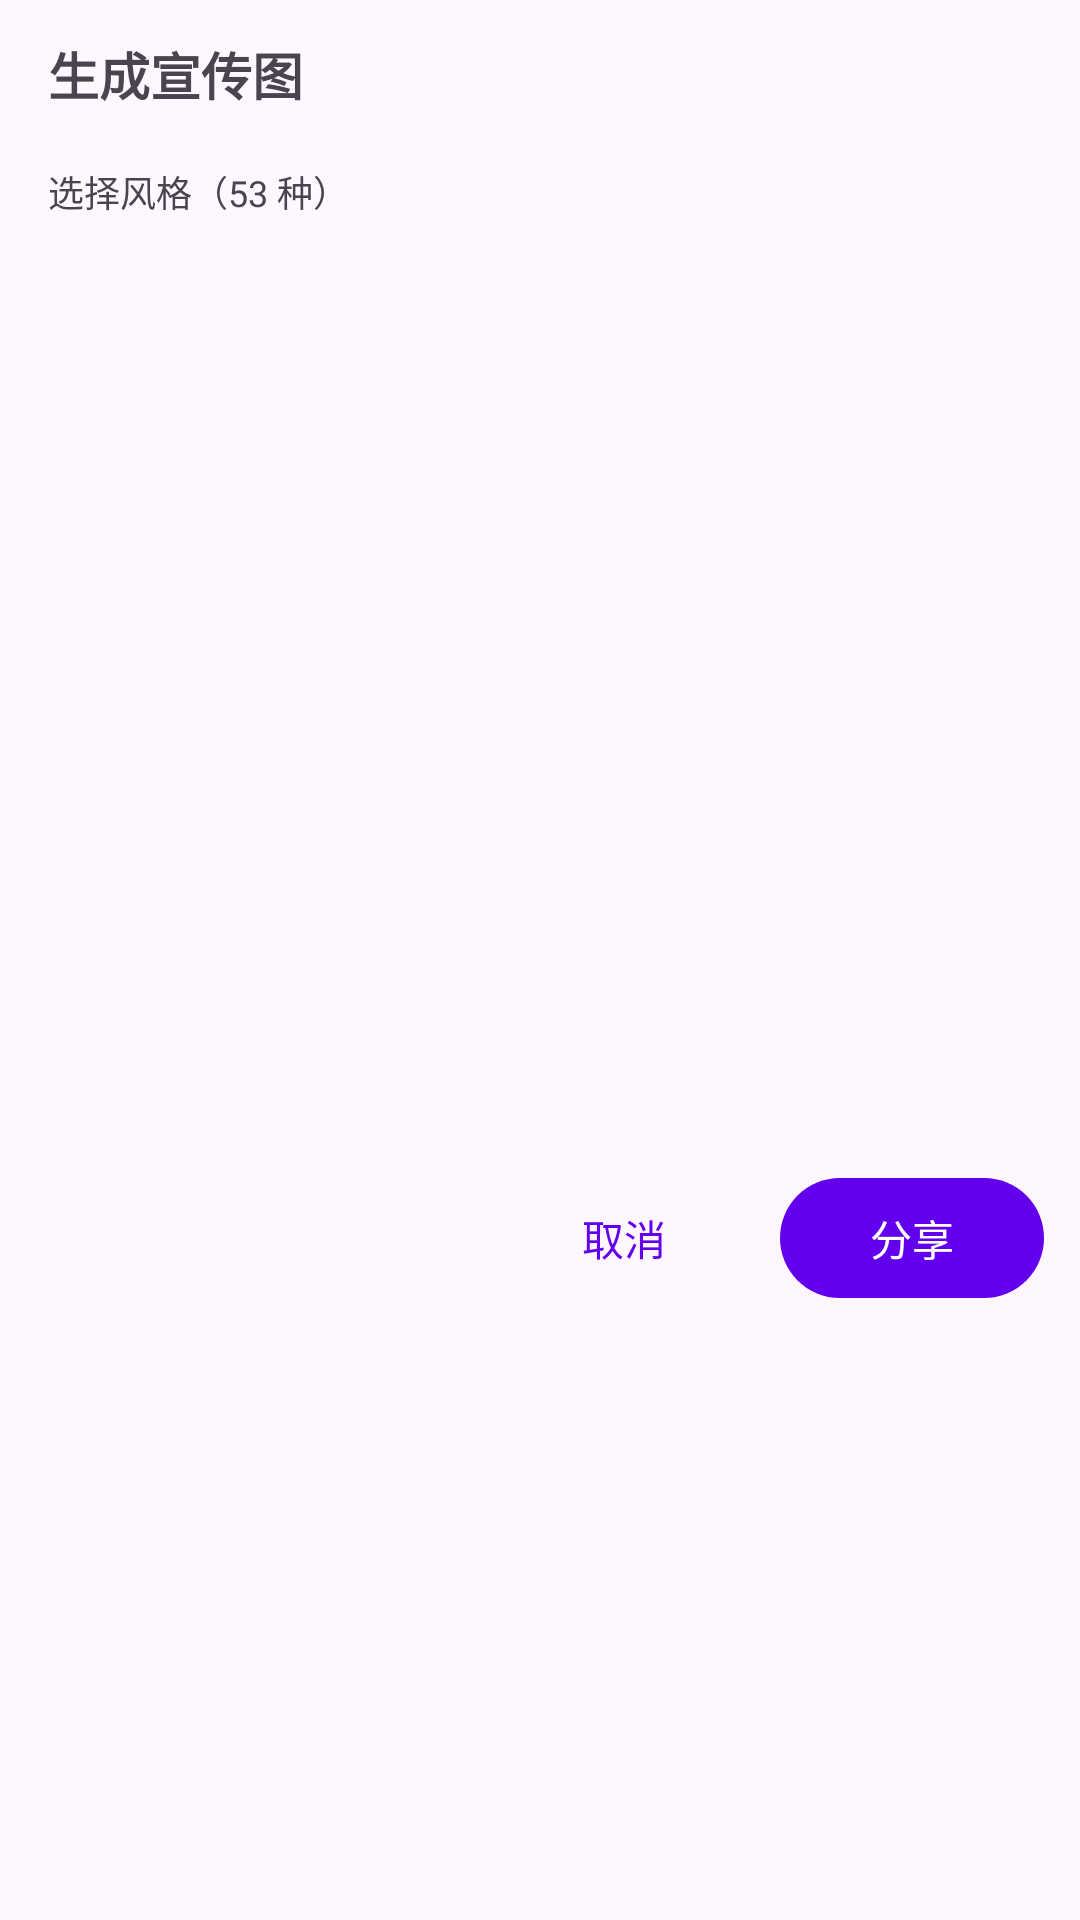

Produce the Android XML layout that renders to this screen, including the resource entries it uses.
<!-- AndroidManifest.xml: application theme Theme.BilibiliLiveMonitor -->
<!-- res/layout/dialog_promo_preview.xml -->
<?xml version="1.0" encoding="utf-8"?>
<LinearLayout xmlns:android="http://schemas.android.com/apk/res/android"
    android:layout_width="match_parent"
    android:layout_height="wrap_content"
    android:orientation="vertical"
    android:padding="12dp">

    <TextView
        android:layout_width="wrap_content"
        android:layout_height="wrap_content"
        android:paddingBottom="8dp"
        android:paddingStart="4dp"
        android:text="生成宣传图"
        android:textSize="17sp"
        android:textStyle="bold" />

    <ImageView
        android:id="@+id/ivPromoPreview"
        android:layout_width="match_parent"
        android:layout_height="wrap_content"
        android:layout_gravity="center_horizontal"
        android:maxHeight="240dp"
        android:adjustViewBounds="true"
        android:contentDescription="宣传图预览" />

    <TextView
        android:layout_width="wrap_content"
        android:layout_height="wrap_content"
        android:layout_marginTop="10dp"
        android:paddingStart="4dp"
        android:paddingBottom="6dp"
        android:text="选择风格（53 种）"
        android:textSize="12sp"
        android:textColor="?android:attr/textColorSecondary" />

    <androidx.recyclerview.widget.RecyclerView
        android:id="@+id/rvPromoStyles"
        android:layout_width="match_parent"
        android:layout_height="300dp"
        android:clipToPadding="false"
        android:paddingStart="4dp"
        android:paddingEnd="4dp"
        android:scrollbars="vertical" />

    <LinearLayout
        android:layout_width="match_parent"
        android:layout_height="wrap_content"
        android:layout_marginTop="10dp"
        android:gravity="end"
        android:orientation="horizontal">

        <com.google.android.material.button.MaterialButton
            android:id="@+id/btnPromoCancel"
            style="@style/Widget.Material3.Button.TextButton"
            android:layout_width="wrap_content"
            android:layout_height="wrap_content"
            android:text="取消" />

        <com.google.android.material.button.MaterialButton
            android:id="@+id/btnPromoShare"
            android:layout_width="wrap_content"
            android:layout_height="wrap_content"
            android:layout_marginStart="8dp"
            android:text="分享" />
    </LinearLayout>

</LinearLayout>
<!-- resources referenced by this layout -->
<resources>
  <style name="Theme.BilibiliLiveMonitor" parent="Theme.Material3.DayNight.NoActionBar">
          <item name="colorPrimary">@color/purple_500</item>
          <item name="colorPrimaryVariant">@color/purple_700</item>
          <item name="colorOnPrimary">@color/white</item>
          <item name="colorSecondary">@color/teal_200</item>
          <item name="colorSecondaryVariant">@color/teal_700</item>
          <item name="colorOnSecondary">@color/black</item>
          <item name="android:statusBarColor">@color/purple_700</item>
      </style>
  <color name="purple_500">#FF6200EE</color>
  <color name="purple_700">#FF3700B3</color>
  <color name="white">#FFFFFFFF</color>
  <color name="teal_200">#FF03DAC5</color>
  <color name="teal_700">#FF018786</color>
  <color name="black">#FF000000</color>
</resources>
